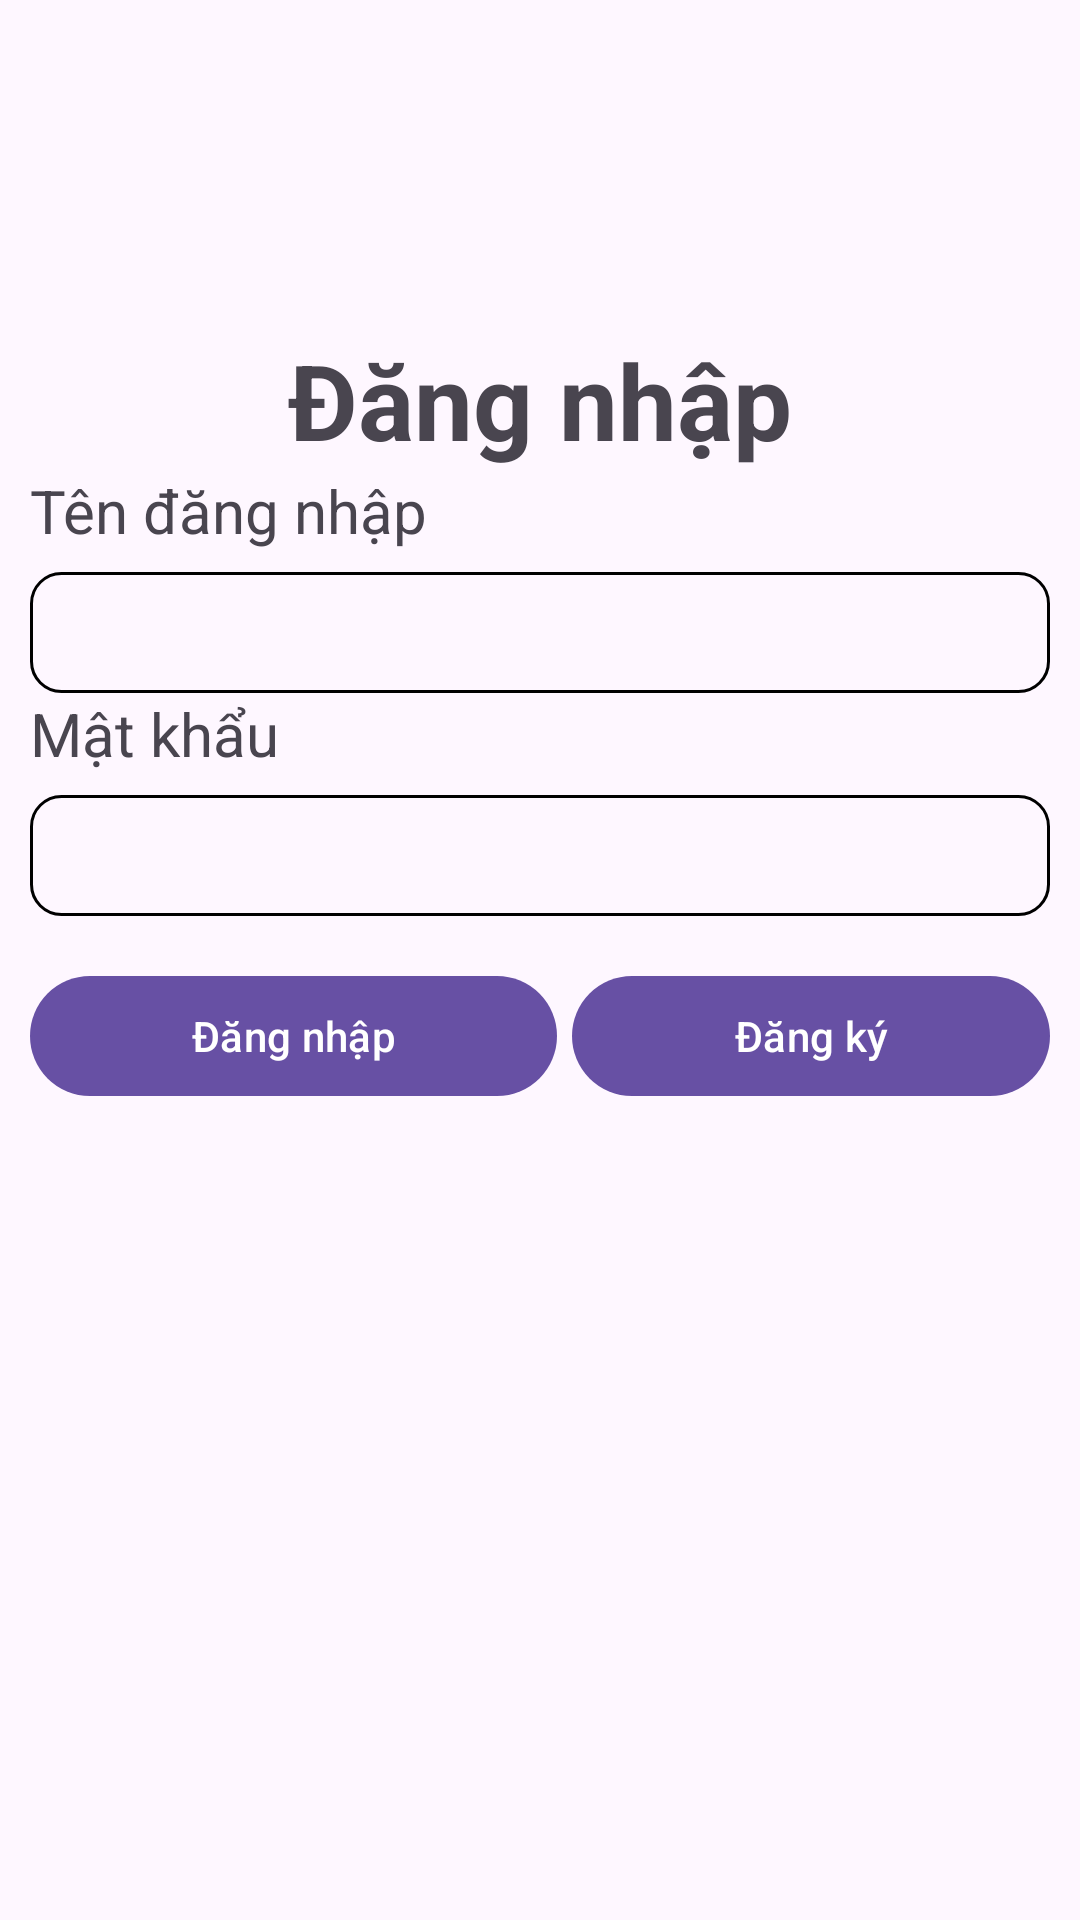

This screen was rendered from an Android layout file. Write that file and the resources it references.
<!-- AndroidManifest.xml: application theme Theme.Buoi7 -->
<!-- res/layout/activity_login2.xml -->
<?xml version="1.0" encoding="utf-8"?>
<LinearLayout xmlns:android="http://schemas.android.com/apk/res/android"
    xmlns:app="http://schemas.android.com/apk/res-auto"
    xmlns:tools="http://schemas.android.com/tools"
    android:layout_width="match_parent"
    android:layout_height="match_parent"
    tools:context=".LoginActvity"
    android:orientation="vertical"
    android:padding="10dp"
    >

    <TextView
        android:layout_marginTop="100dp"
        android:layout_width="wrap_content"
        android:layout_height="wrap_content"
        android:text="Đăng nhập"
        android:textSize="35sp"
        android:textStyle="bold"
        android:layout_gravity="center"/>

    <TextView
        android:layout_width="wrap_content"
        android:layout_height="wrap_content"
        android:text="Tên đăng nhập"
        android:textSize="20sp"/>
    <EditText
        android:id="@+id/edtUserLoginNode"
        android:layout_marginTop="7dp"
        android:padding="8dp"
        android:background="@drawable/custum_edt"
        android:layout_width="match_parent"
        android:layout_height="wrap_content"
        />

    <TextView
        android:layout_width="wrap_content"
        android:layout_height="wrap_content"
        android:text="Mật khẩu"
        android:textSize="20sp"/>
    <EditText
        android:id="@+id/edtPassLoginNode"
        android:layout_marginTop="7dp"
        android:padding="8dp"
        android:background="@drawable/custum_edt"
        android:layout_width="match_parent"
        android:layout_height="wrap_content"
        />
    <LinearLayout
        android:layout_width="match_parent"
        android:layout_height="wrap_content"
        android:orientation="horizontal"
        android:layout_marginTop="16dp">
        <com.google.android.material.button.MaterialButton
            android:layout_width="wrap_content"
            android:layout_height="wrap_content"
            android:text="Đăng nhập"
            android:id="@+id/btnLoginNode"
            android:layout_weight="1"/>
        <com.google.android.material.button.MaterialButton
            android:layout_width="wrap_content"
            android:layout_height="wrap_content"
            android:text="Đăng ký"
            android:layout_marginLeft="5dp"
            android:id="@+id/btnSignUpLoginNode"
            android:layout_weight="1"/>
    </LinearLayout>


</LinearLayout>
<!-- resources referenced by this layout -->
<resources>
  <!-- drawable custum_edt (drawable) -->
  <?xml version="1.0" encoding="utf-8"?>
  <shape xmlns:android="http://schemas.android.com/apk/res/android">
      <stroke
          android:width="1dp"
          android:color="@color/black"/>
      <corners
          android:radius="10dp"/>
  </shape>
  <style name="Theme.Buoi7" parent="Base.Theme.Buoi7" />
  <style name="Base.Theme.Buoi7" parent="Theme.Material3.DayNight.NoActionBar">
          
          
      </style>
  <!-- not gathered from this repository: default colours our renderer supplied (Android Studio template values) -->
  <color name="black">#FF000000</color>
</resources>
